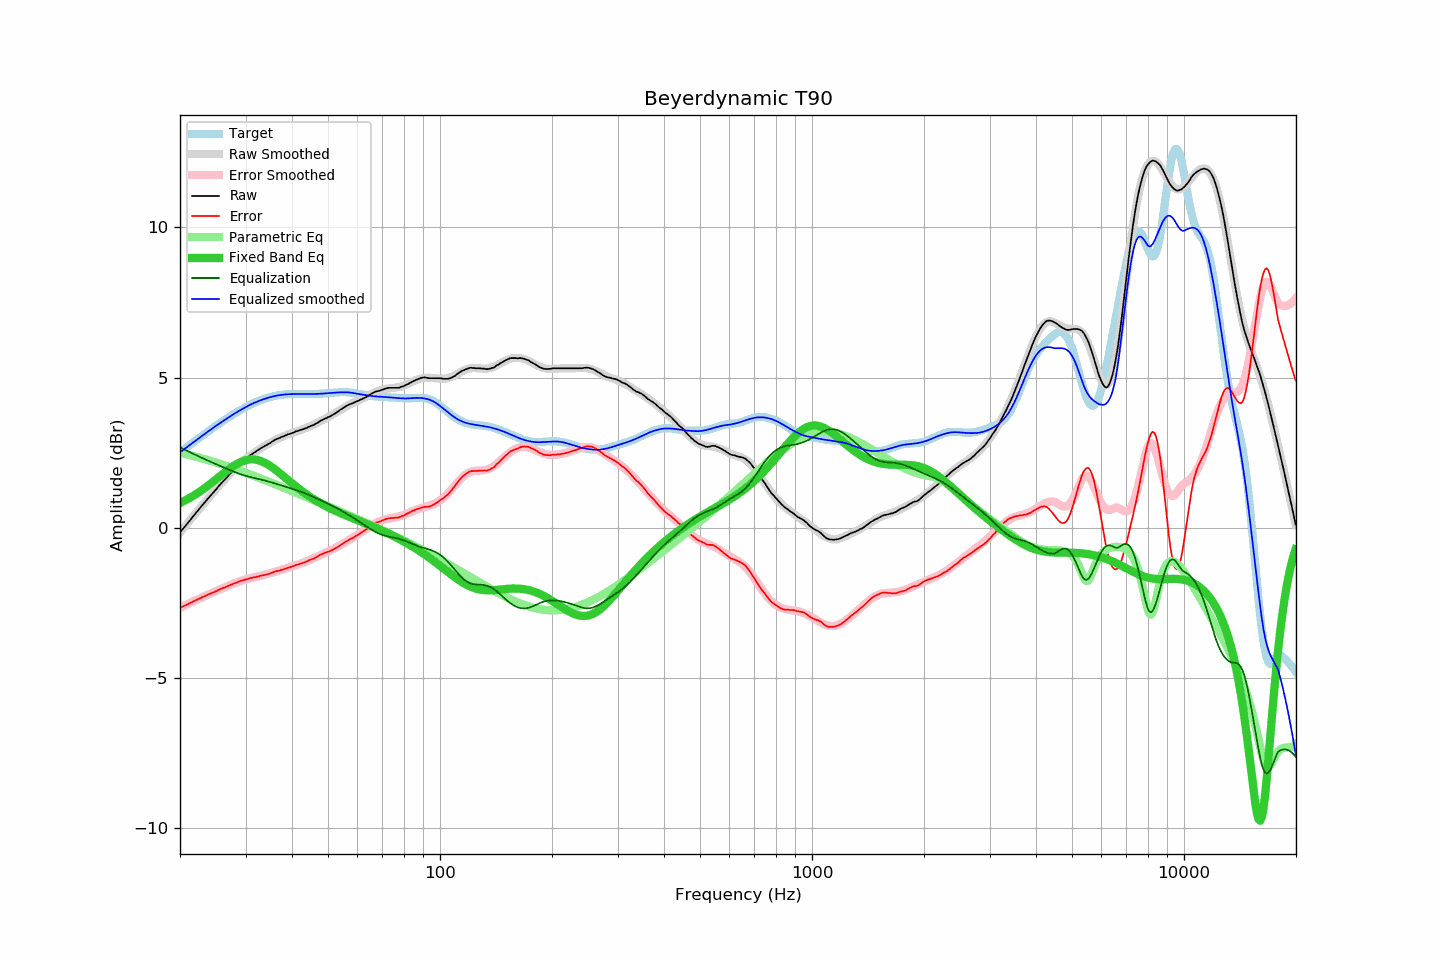

The file beside this chart, header and first rows:
frequency, raw, error, smoothed, error_smoothed, equalization, parametric_eq, equalized_raw, equalized_smoothed, target
20.00, -0.16, -2.67, -0.17, -2.67, 2.67, 0.82, 2.51, 2.51, 2.51
20.20, -0.09, -2.64, -0.10, -2.65, 2.65, 0.85, 2.55, 2.55, 2.55
20.40, -0.03, -2.62, -0.03, -2.62, 2.62, 0.87, 2.59, 2.59, 2.59
20.61, 0.03, -2.59, 0.03, -2.59, 2.59, 0.90, 2.63, 2.63, 2.63
20.81, 0.10, -2.57, 0.10, -2.57, 2.57, 0.93, 2.66, 2.67, 2.67
21.02, 0.17, -2.54, 0.17, -2.54, 2.54, 0.96, 2.71, 2.71, 2.71
21.23, 0.23, -2.52, 0.23, -2.52, 2.52, 0.99, 2.74, 2.75, 2.75
21.44, 0.30, -2.49, 0.30, -2.49, 2.49, 1.02, 2.79, 2.79, 2.79
21.66, 0.37, -2.46, 0.36, -2.46, 2.46, 1.05, 2.83, 2.83, 2.83
21.87, 0.43, -2.44, 0.43, -2.44, 2.44, 1.08, 2.87, 2.87, 2.87
22.09, 0.50, -2.41, 0.49, -2.41, 2.41, 1.12, 2.91, 2.91, 2.91
22.31, 0.56, -2.39, 0.56, -2.39, 2.39, 1.15, 2.95, 2.95, 2.95
22.54, 0.63, -2.36, 0.62, -2.36, 2.36, 1.19, 2.99, 2.99, 2.99
22.76, 0.69, -2.34, 0.69, -2.34, 2.34, 1.22, 3.03, 3.03, 3.03
22.99, 0.76, -2.31, 0.75, -2.31, 2.31, 1.26, 3.07, 3.07, 3.07
23.22, 0.82, -2.29, 0.82, -2.29, 2.29, 1.30, 3.11, 3.11, 3.11
23.45, 0.88, -2.27, 0.88, -2.27, 2.27, 1.34, 3.14, 3.14, 3.15
23.69, 0.95, -2.24, 0.94, -2.24, 2.24, 1.38, 3.19, 3.18, 3.18
23.92, 1.01, -2.22, 1.00, -2.22, 2.22, 1.42, 3.22, 3.22, 3.22
24.16, 1.07, -2.19, 1.07, -2.19, 2.19, 1.46, 3.26, 3.26, 3.26
24.40, 1.13, -2.17, 1.13, -2.17, 2.17, 1.50, 3.30, 3.30, 3.30
24.65, 1.19, -2.15, 1.19, -2.15, 2.15, 1.55, 3.33, 3.34, 3.34
24.89, 1.25, -2.13, 1.25, -2.12, 2.12, 1.59, 3.37, 3.38, 3.38
25.14, 1.31, -2.11, 1.31, -2.10, 2.10, 1.63, 3.41, 3.41, 3.41
25.39, 1.38, -2.07, 1.37, -2.08, 2.08, 1.67, 3.45, 3.45, 3.45
25.65, 1.44, -2.05, 1.43, -2.05, 2.05, 1.72, 3.49, 3.49, 3.49
25.91, 1.50, -2.03, 1.49, -2.03, 2.03, 1.76, 3.53, 3.52, 3.52
26.16, 1.56, -2.00, 1.55, -2.01, 2.01, 1.80, 3.56, 3.56, 3.56
26.43, 1.61, -1.99, 1.61, -1.98, 1.98, 1.85, 3.59, 3.60, 3.60
26.69, 1.67, -1.97, 1.67, -1.96, 1.96, 1.89, 3.63, 3.63, 3.63
26.96, 1.73, -1.94, 1.73, -1.94, 1.94, 1.93, 3.67, 3.67, 3.67
27.23, 1.79, -1.92, 1.78, -1.92, 1.92, 1.97, 3.70, 3.70, 3.70
27.50, 1.84, -1.90, 1.84, -1.90, 1.90, 2.01, 3.73, 3.73, 3.73
27.77, 1.90, -1.87, 1.89, -1.87, 1.87, 2.04, 3.77, 3.77, 3.77
28.05, 1.95, -1.85, 1.95, -1.85, 1.85, 2.08, 3.80, 3.80, 3.80
28.33, 2.00, -1.84, 2.00, -1.83, 1.83, 2.11, 3.83, 3.83, 3.83
28.62, 2.06, -1.81, 2.05, -1.81, 1.81, 2.14, 3.87, 3.87, 3.87
28.90, 2.11, -1.79, 2.10, -1.79, 1.79, 2.17, 3.90, 3.90, 3.90
29.19, 2.16, -1.77, 2.15, -1.77, 1.77, 2.19, 3.93, 3.93, 3.93
29.48, 2.21, -1.75, 2.20, -1.76, 1.76, 2.21, 3.96, 3.96, 3.96
29.78, 2.25, -1.74, 2.25, -1.74, 1.74, 2.23, 3.99, 3.99, 3.99
30.08, 2.30, -1.72, 2.29, -1.72, 1.72, 2.25, 4.02, 4.02, 4.02
30.38, 2.34, -1.71, 2.34, -1.71, 1.71, 2.26, 4.05, 4.05, 4.05
30.68, 2.39, -1.69, 2.38, -1.70, 1.70, 2.27, 4.08, 4.07, 4.07
30.99, 2.43, -1.68, 2.42, -1.68, 1.68, 2.27, 4.11, 4.10, 4.10
31.30, 2.46, -1.67, 2.46, -1.67, 1.67, 2.27, 4.12, 4.13, 4.13
31.61, 2.50, -1.66, 2.49, -1.66, 1.66, 2.27, 4.15, 4.15, 4.15
31.93, 2.53, -1.65, 2.53, -1.64, 1.64, 2.27, 4.17, 4.17, 4.18
32.24, 2.57, -1.63, 2.56, -1.63, 1.63, 2.26, 4.20, 4.20, 4.20
32.57, 2.60, -1.62, 2.60, -1.62, 1.62, 2.24, 4.22, 4.22, 4.22
32.89, 2.64, -1.60, 2.63, -1.61, 1.61, 2.22, 4.24, 4.24, 4.24
33.22, 2.67, -1.59, 2.67, -1.59, 1.59, 2.20, 4.26, 4.26, 4.26
33.55, 2.70, -1.58, 2.70, -1.58, 1.58, 2.18, 4.28, 4.28, 4.28
33.89, 2.73, -1.57, 2.73, -1.57, 1.57, 2.15, 4.29, 4.30, 4.30
34.23, 2.76, -1.56, 2.76, -1.55, 1.55, 2.12, 4.31, 4.31, 4.32
34.57, 2.79, -1.55, 2.79, -1.54, 1.54, 2.09, 4.32, 4.33, 4.33
34.92, 2.82, -1.53, 2.82, -1.52, 1.52, 2.06, 4.34, 4.35, 4.35
35.27, 2.86, -1.50, 2.85, -1.51, 1.51, 2.02, 4.36, 4.36, 4.36
35.62, 2.89, -1.49, 2.88, -1.49, 1.49, 1.98, 4.38, 4.37, 4.37
35.97, 2.93, -1.46, 2.91, -1.47, 1.47, 1.94, 4.40, 4.38, 4.39
... 635 more rows
